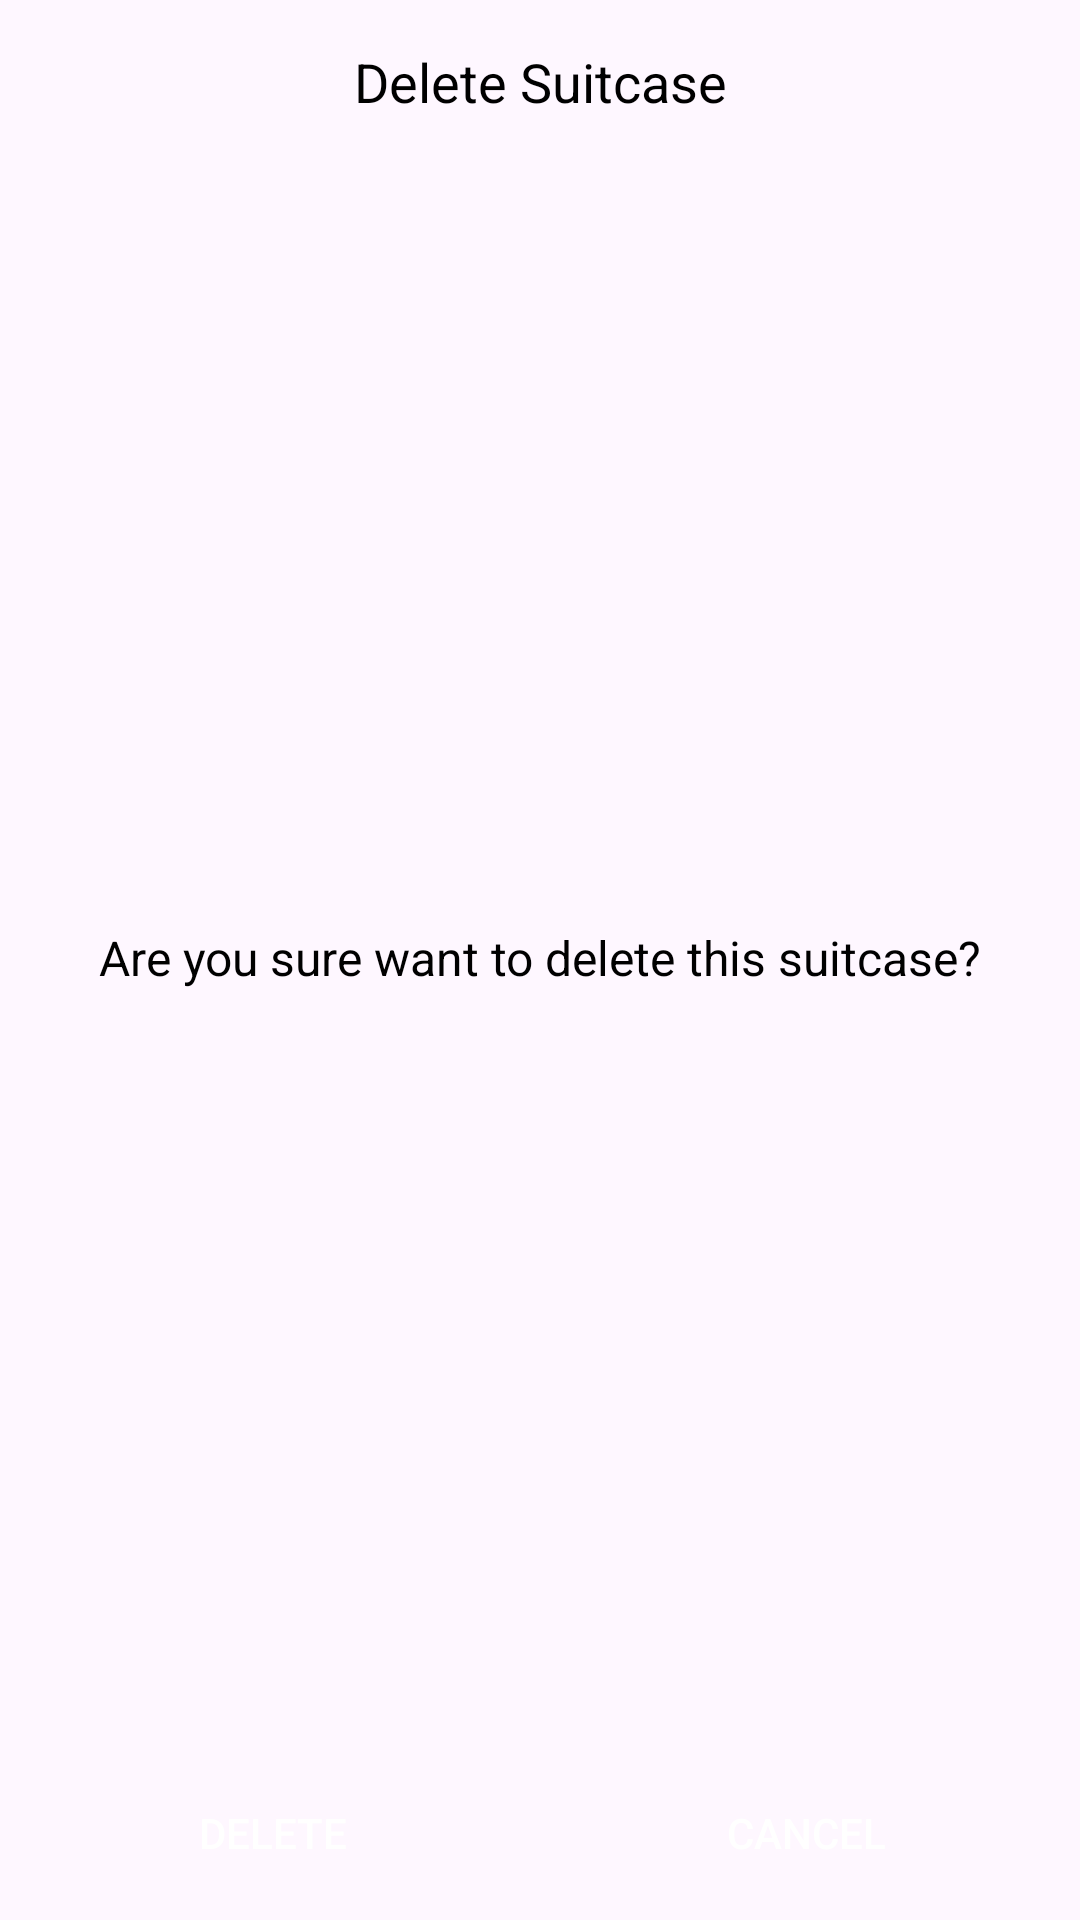

Layout XML and referenced resources for this Android screen:
<!-- AndroidManifest.xml: application theme Theme.vali_app -->
<!-- res/layout/layout_dialog_delete.xml -->
<?xml version="1.0" encoding="utf-8"?>
<LinearLayout xmlns:android="http://schemas.android.com/apk/res/android"
    android:layout_width="match_parent"
    android:layout_height="wrap_content"
    android:orientation="vertical"
    android:background="@drawable/bg_circle_home"
    android:padding="5dp">

    <TextView
        android:layout_weight="1"
        android:layout_width="match_parent"
        android:layout_height="wrap_content"
        android:text="Delete Suitcase"
        android:textSize="18sp"
        android:textColor="@color/black"
        android:textAlignment="center"
        android:padding="10dp"
        />

    <View
        android:layout_width="match_parent"
        android:layout_height="2dp"
        android:background="@color/primary"/>

    <TextView
        android:layout_weight="1"
        android:layout_width="match_parent"
        android:layout_height="wrap_content"
        android:text="Are you sure want to delete this suitcase?"
        android:textSize="16sp"
        android:textColor="@color/black"
        android:textAlignment="center"
        android:padding="15dp"
        />

    <LinearLayout
        android:layout_width="match_parent"
        android:layout_height="wrap_content"
        android:orientation="horizontal">
        <androidx.appcompat.widget.AppCompatButton
            android:id="@+id/btnDelete"
            android:layout_marginRight="5dp"
            android:layout_weight="1"
            android:layout_width="0dp"
            android:layout_height="wrap_content"
            android:text="Delete"
            android:textSize="14sp"
            android:textColor="@color/white"
            android:background="@color/primary"/>
        <androidx.appcompat.widget.AppCompatButton
            android:id="@+id/btnCancel3"
            android:layout_weight="1"
            android:layout_width="0dp"
            android:layout_height="wrap_content"
            android:text="cancel"
            android:textSize="14sp"
            android:textColor="@color/white"
            android:background="@color/primary"/>
    </LinearLayout>

</LinearLayout>
<!-- resources referenced by this layout -->
<resources>
  <style name="Theme.vali_app" parent="Base.Theme.vali_app" />
  <style name="Base.Theme.vali_app" parent="Theme.Material3.DayNight.NoActionBar">
          
          
      </style>
  <!-- not gathered from this repository: default colours our renderer supplied (Android Studio template values) -->
  <color name="black">#FF000000</color>
  <color name="white">#FFFFFFFF</color>
</resources>
